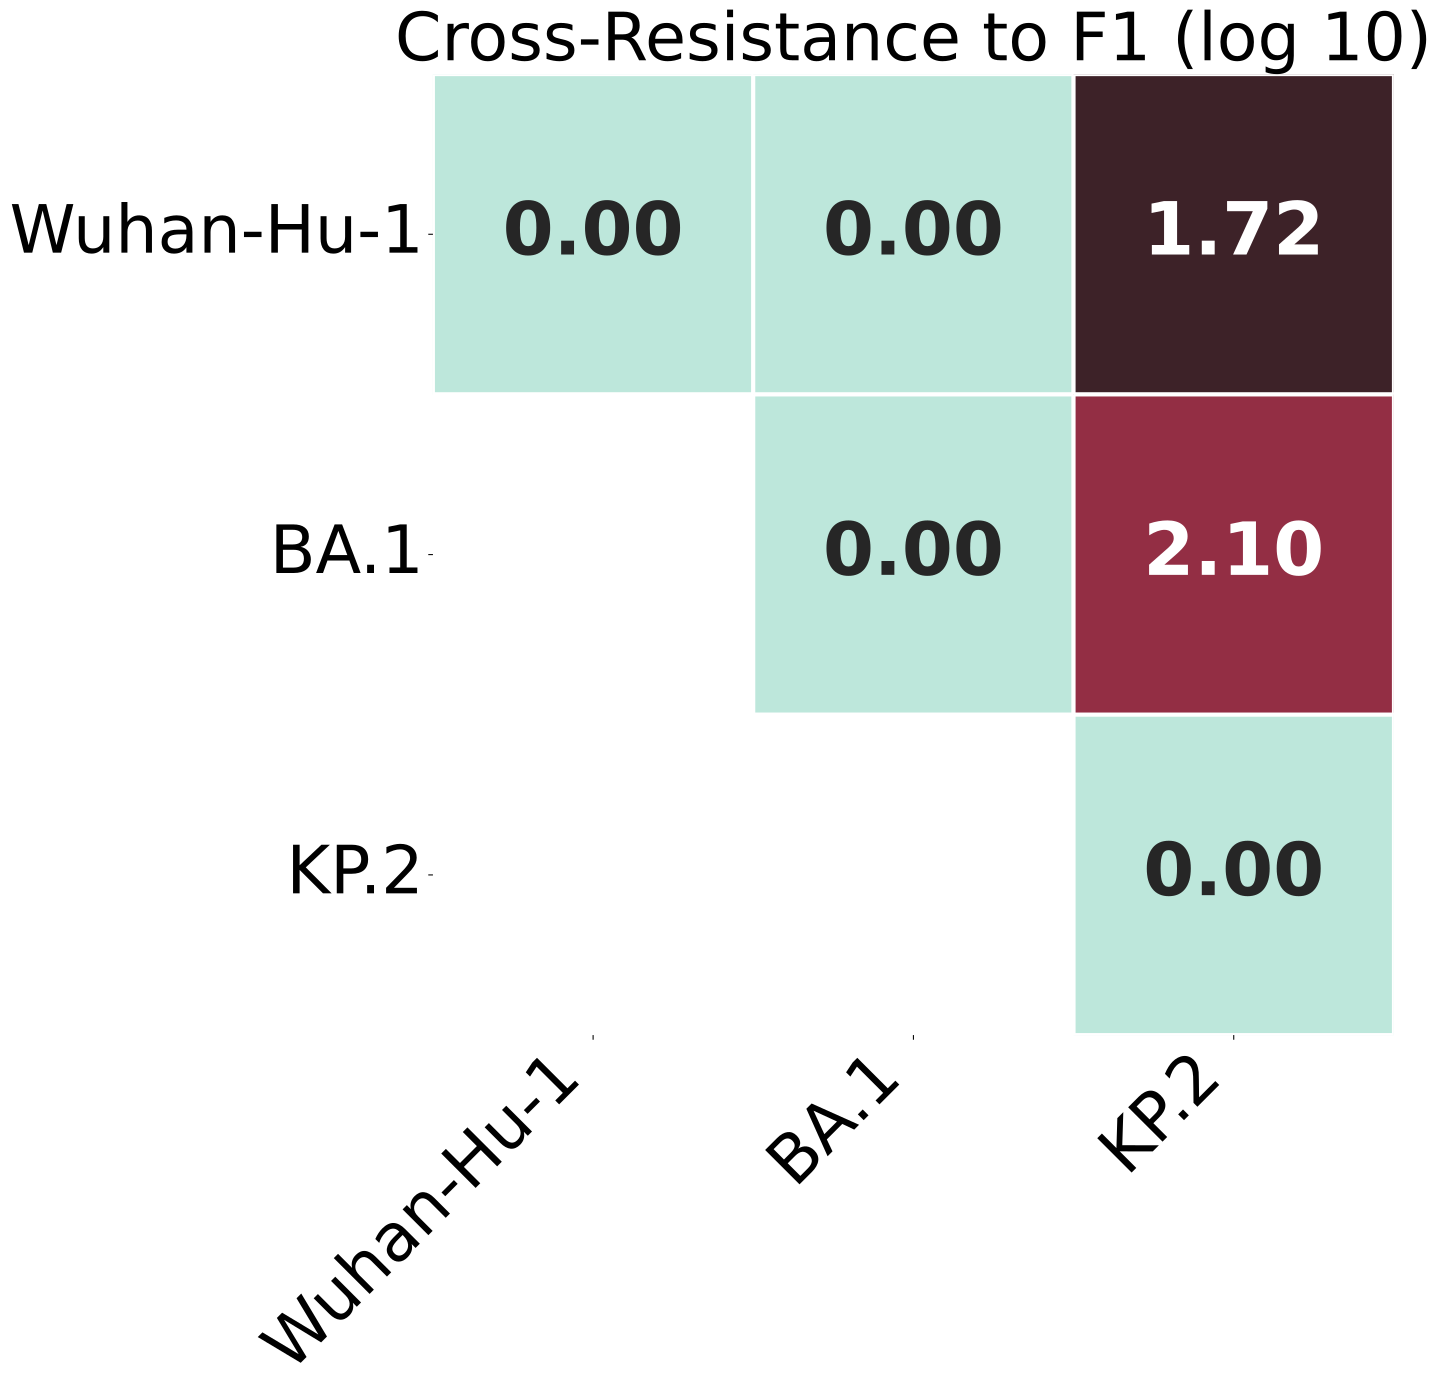

Data behind this chart, as committed beside it:
, Wuhan-Hu-1, BA.1, KP.2
Wuhan-Hu-1, 0.0, 0.003449, 1.721
BA.1, 0.003449, 0.0, 2.098
KP.2, 1.721, 2.098, 0.0
